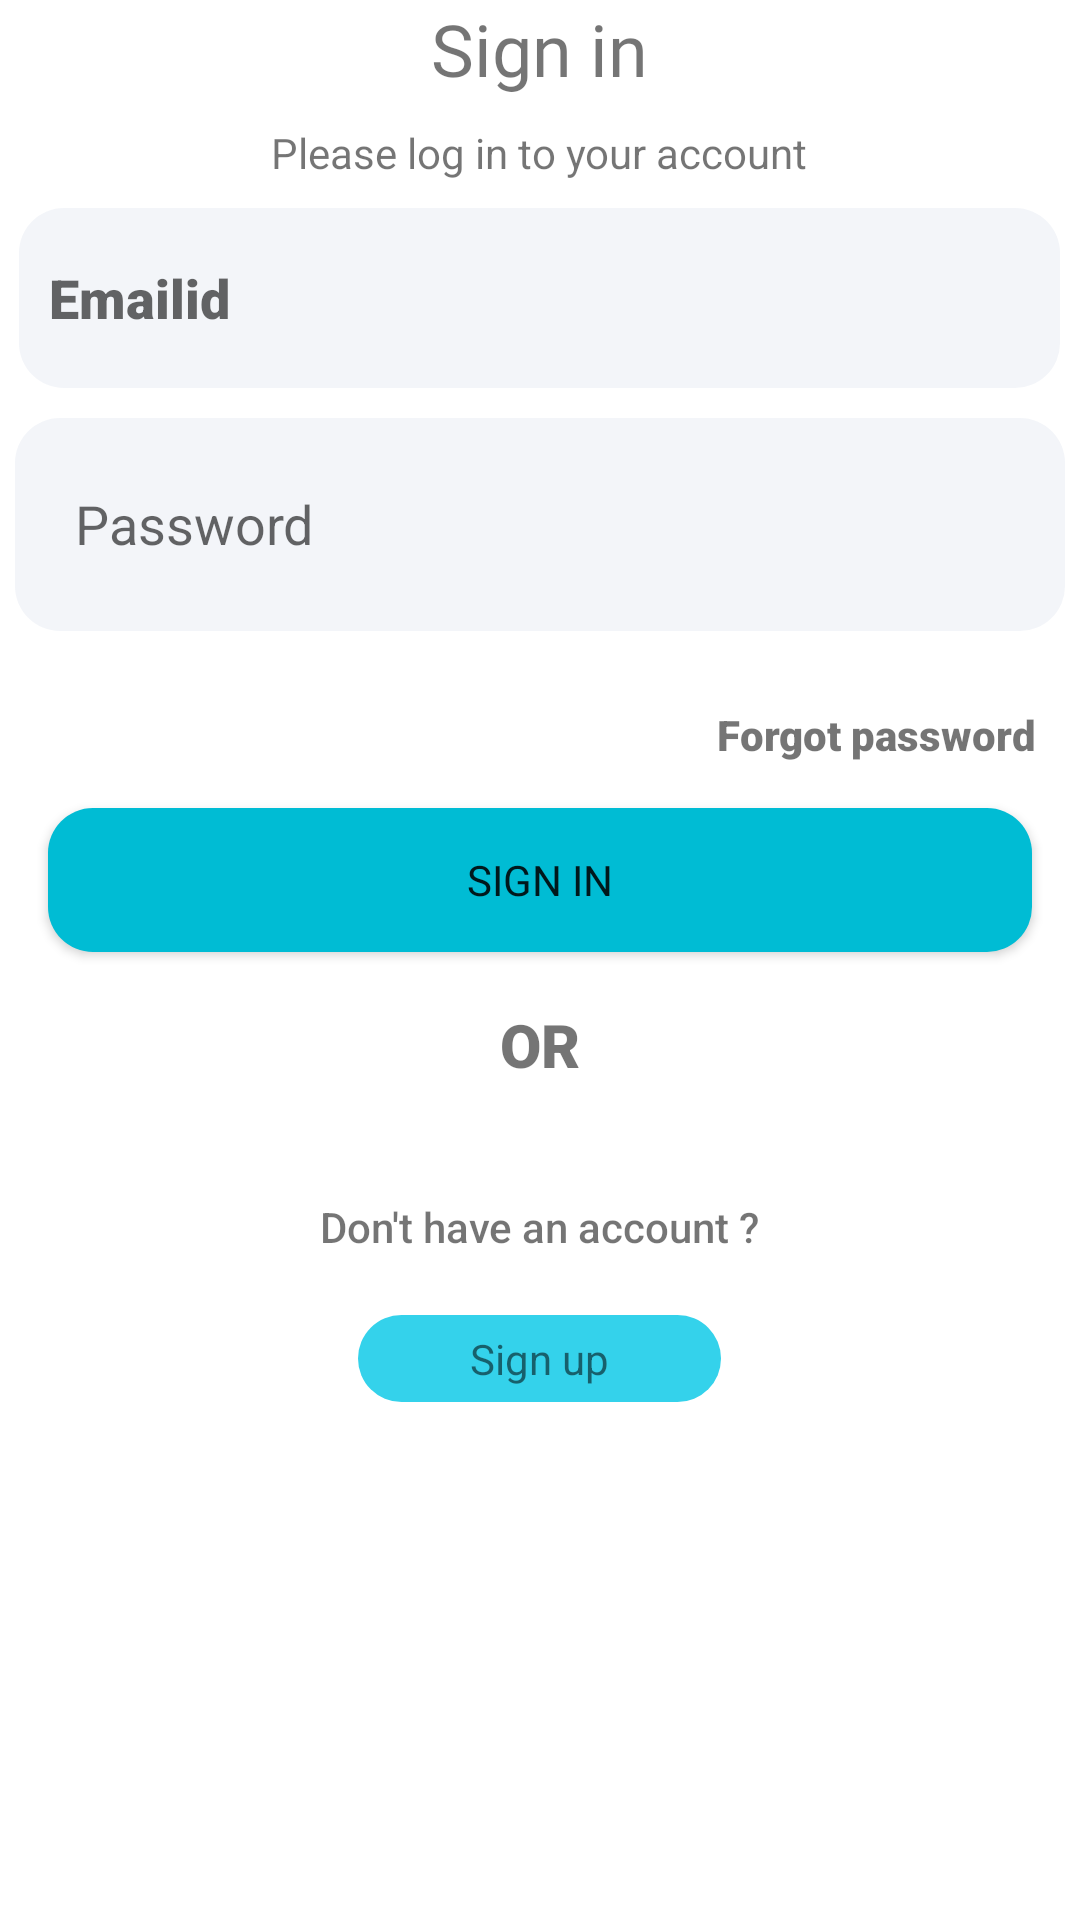

Reconstruct the res/layout file that produces this screen, plus the resources it refers to.
<!-- AndroidManifest.xml: application theme Theme.RobLifeFitnessDiet -->
<!-- res/layout/activity_login.xml -->
<?xml version="1.0" encoding="utf-8"?>
<ScrollView xmlns:android="http://schemas.android.com/apk/res/android"
    xmlns:app="http://schemas.android.com/apk/res-auto"
    xmlns:tools="http://schemas.android.com/tools"
    android:layout_width="match_parent"
    android:layout_height="match_parent"
    android:background="@color/white"
    android:backgroundTint="@color/white"
    android:gravity="center"
    android:orientation="vertical"
    tools:context=".screens.login">
    <LinearLayout
        android:layout_width="match_parent"
        android:layout_height="wrap_content"
        android:background="@color/white"
        android:backgroundTint="@color/white"
        android:gravity="center"
        android:orientation="vertical">
        <com.airbnb.lottie.LottieAnimationView
            android:id="@+id/profile"
            android:layout_width="match_parent"
            android:layout_height="@dimen/_200mdp"
            app:lottie_rawRes="@raw/hianim"
            app:lottie_autoPlay="true"
            app:lottie_loop="true"/>

        <TextView
            android:id="@+id/textview1"
            android:layout_width="wrap_content"
            android:layout_height="wrap_content"
            android:fontFamily="@font/regularbold"
            android:gravity="center"
            android:text="Sign in"
            android:textSize="24sp" />

        <TextView
            android:id="@+id/textView2"
            android:layout_width="wrap_content"
            android:layout_height="37dp"
            android:gravity="center"
            android:text="Please log in to your account" />

        <EditText
            android:id="@+id/emailid"
            android:layout_width="347dp"
            android:layout_height="60dp"
            android:background="@drawable/roundback"
            android:ems="10"
            android:fontFamily="sans-serif-black"
            android:hint="Emailid"
            android:inputType="textPersonName"
            android:padding="10dp" />

        <RelativeLayout
            android:layout_width="350dp"
            android:layout_height="71dp"
            android:layout_margin="10dp"
            android:background="@drawable/roundback"
            android:gravity="center">

            <EditText
                android:id="@+id/password"
                android:layout_width="match_parent"
                android:layout_height="50dp"
                android:background="@android:color/transparent"
                android:ems="10"
                android:hint="Password"
                android:inputType="textPassword"
                android:paddingStart="20dp"
                android:paddingEnd="20dp" />

            <ImageView
                android:id="@+id/showpass"
                android:layout_width="wrap_content"
                android:layout_height="wrap_content"
                android:layout_alignParentEnd="true"
                android:layout_alignParentBottom="false"
                android:layout_centerHorizontal="true"
                android:layout_marginEnd="7dp"
                app:srcCompat="@drawable/showpassword" />
        </RelativeLayout>

        <TextView
            android:id="@+id/forgotpasswordbtn"
            android:layout_width="match_parent"
            android:layout_height="wrap_content"
            android:fontFamily="sans-serif-black"
            android:gravity="right"
            android:padding="15dp"
            android:text="Forgot password" />

        <androidx.appcompat.widget.AppCompatButton
            android:id="@+id/signinbutton"
            android:layout_width="328dp"
            android:layout_height="wrap_content"
            android:background="@drawable/buttonround"
            android:backgroundTint="#00BCD4"
            android:fontFamily="@font/regularbold"
            android:text="Sign in"
            tools:ignore="SpeakableTextPresentCheck" />

        <RelativeLayout
            android:layout_width="match_parent"
            android:layout_height="wrap_content"
            android:gravity="center">

            <TextView
                android:id="@+id/orview"
                android:layout_width="56dp"
                android:layout_height="62dp"
                android:fontFamily="sans-serif-black"
                android:gravity="center|center_vertical"
                android:text="OR"
                android:textSize="20sp" />
        </RelativeLayout>

        <TextView
            android:id="@+id/donthaveaccount"
            android:layout_width="181dp"
            android:layout_height="59dp"
            android:layout_gravity="center"
            android:fontFamily="sans-serif-medium"
            android:gravity="center"
            android:text="Don't have an account ?" />

        <TextView
            android:id="@+id/signup"
            android:layout_width="121dp"
            android:layout_height="29dp"
            android:background="@drawable/buttonround"
            android:gravity="center"
            android:text="Sign up" />

    </LinearLayout>



</ScrollView>
<!-- resources referenced by this layout -->
<resources>
  <color name="white">#FFFFFFFF</color>
  <!-- drawable buttonround (drawable) -->
  <?xml version="1.0" encoding="utf-8"?>
  <shape xmlns:android="http://schemas.android.com/apk/res/android"
      android:shape="rectangle">
  
      <solid android:color="#34d2eb"/>
      <corners android:radius="15dp"/>
  
  
  
  </shape>
  <!-- drawable roundback (drawable) -->
  <?xml version="1.0" encoding="utf-8"?>
  <shape xmlns:android="http://schemas.android.com/apk/res/android">
      android:shape="rectangle">
  
      <solid android:color="#0D174188"/>
      <corners android:radius="15dp"/>
  
  
  
  
  </shape>
  <style name="Theme.RobLifeFitnessDiet" parent="Theme.MaterialComponents.DayNight.DarkActionBar">
          
          <item name="colorPrimary">@color/white</item>
  
          <item name="colorPrimaryVariant">@color/teal_200</item>
          <item name="colorOnPrimary">@color/teal_700</item>
          
          <item name="colorSecondary">@color/teal_200</item>
          <item name="colorSecondaryVariant">@color/teal_700</item>
          <item name="colorOnSecondary">@color/black</item>
          
          <item name="android:statusBarColor" tools:targetApi="l">?attr/colorPrimaryVariant</item>
          
      </style>
  <color name="teal_200">#FF03DAC5</color>
  <color name="teal_700">#FF018786</color>
  <color name="black">#FF000000</color>
</resources>
